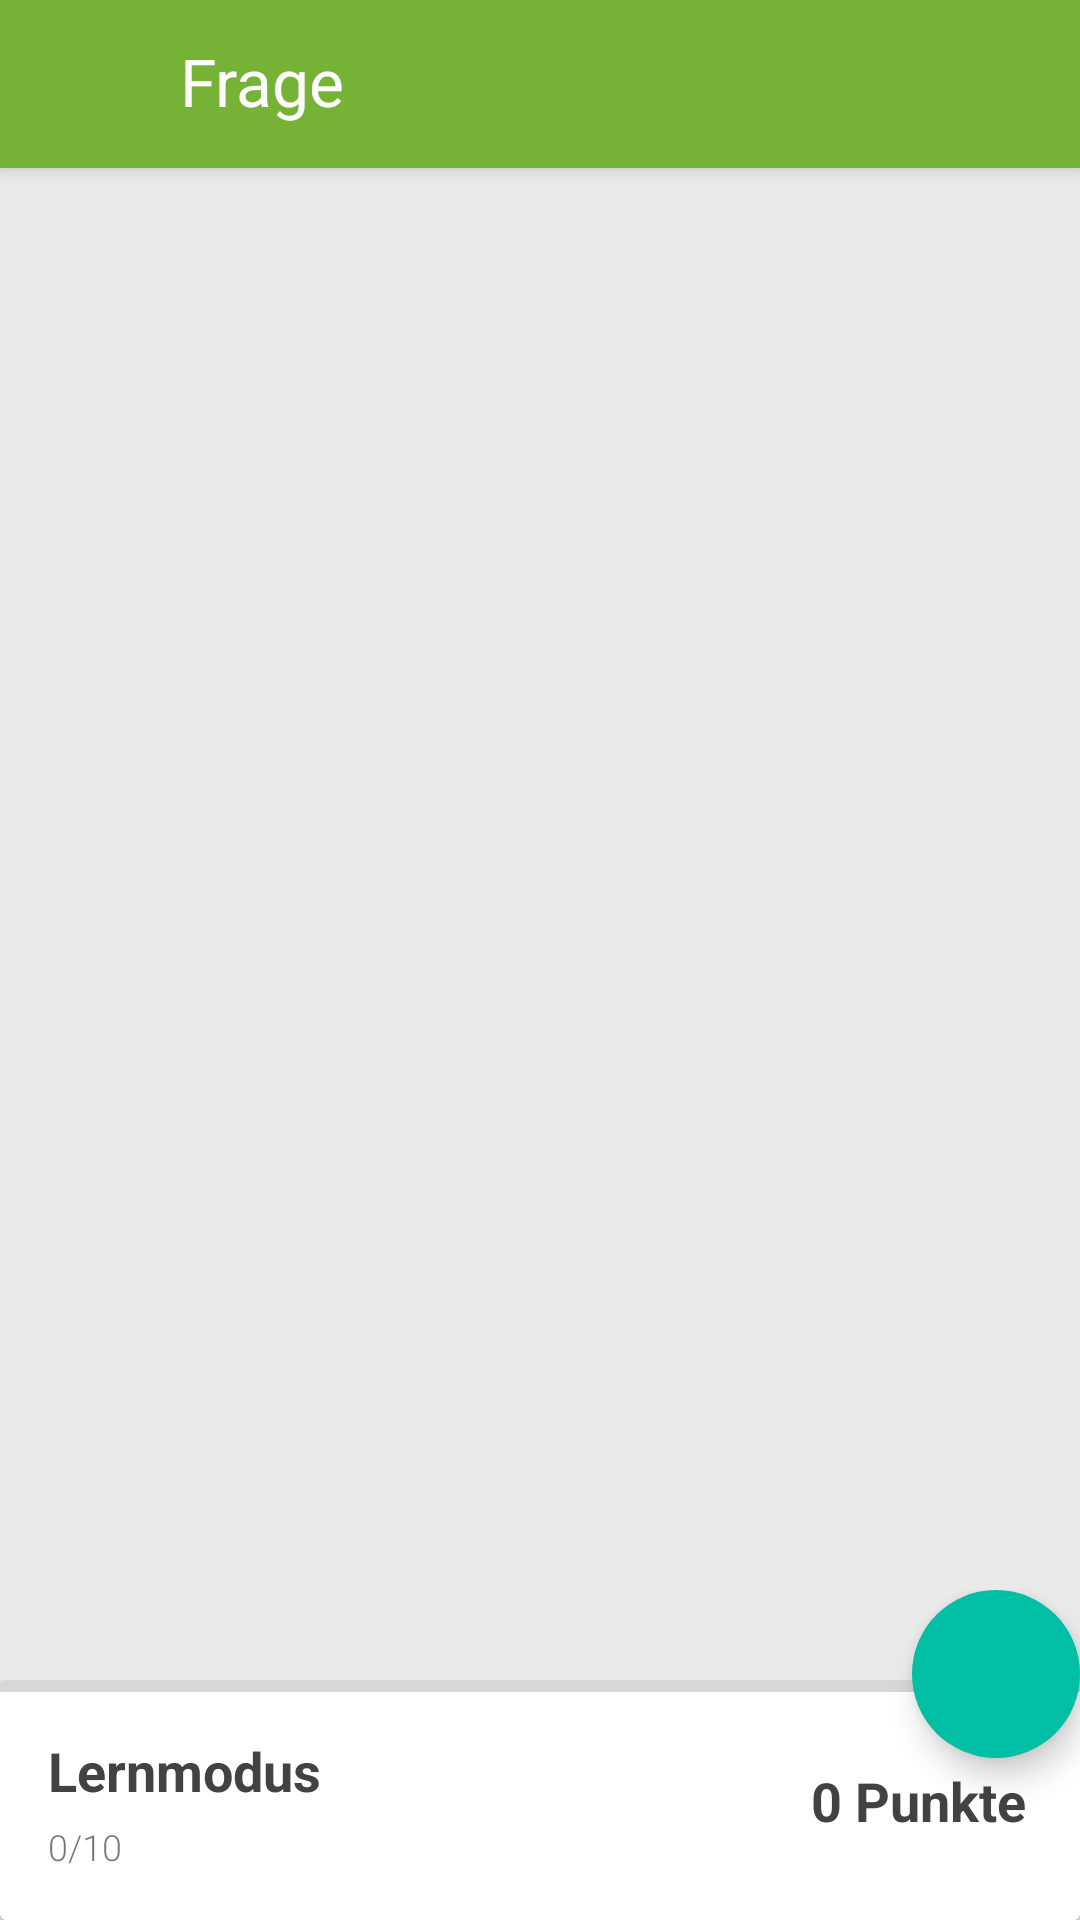

This screen was rendered from an Android layout file. Write that file and the resources it references.
<!-- AndroidManifest.xml: application theme AppTheme -->
<!-- res/layout/activity_learn_multiplechoice.xml -->
<?xml version="1.0" encoding="utf-8"?>
<android.support.design.widget.CoordinatorLayout
    xmlns:android="http://schemas.android.com/apk/res/android"
    xmlns:app="http://schemas.android.com/apk/res-auto"
    android:layout_width="match_parent"
    android:layout_height="match_parent"
    android:background="@color/grey300"
    >

    <android.support.design.widget.AppBarLayout
        android:id="@+id/main.appbar"
        android:layout_width="match_parent"
        android:layout_height="wrap_content"
        android:theme="@style/ThemeOverlay.AppCompat.Dark.ActionBar"
        android:fitsSystemWindows="true">


            <android.support.v7.widget.Toolbar
                android:id="@+id/main.toolbar"
                android:layout_width="match_parent"
                android:layout_height="wrap_content"
                app:popupTheme="@style/ThemeOverlay.AppCompat.Light"
                />

            <TextView
                android:layout_width="wrap_content"
                android:layout_height="wrap_content"
                android:textAppearance="?android:attr/textAppearanceLarge"
                android:text="@string/question"
                android:id="@+id/question"
                android:paddingLeft="60dp"
                android:paddingRight="10dp"
                android:layout_marginTop="-44dp"
                android:paddingBottom="8dp"
                android:textColor="@color/lightwhite" />

    </android.support.design.widget.AppBarLayout>

    <android.support.v4.widget.NestedScrollView
        android:layout_width="match_parent"
        android:layout_height="match_parent"
        app:layout_behavior="@string/appbar_scrolling_view_behavior"
        android:fillViewport="true"
        android:layout_gravity="fill_vertical">

        <RelativeLayout
            android:layout_width="match_parent"
            android:layout_height="match_parent">

            <LinearLayout
                android:layout_width="match_parent"
                android:layout_height="wrap_content"
                android:orientation="vertical"
                android:layout_alignParentTop="true">

                <ToggleButton
                    android:layout_width="match_parent"
                    android:layout_height="wrap_content"
                    android:text="@string/Antwort1dummy"
                    android:textOn="@string/Antwort1dummy"
                    android:textOff="@string/Antwort1dummy"
                    android:id="@+id/Antwort1"
                    android:background="@drawable/multiple_choice_toggle_colors"
                    android:textColor="@color/multiple_choice_toggle_text_colors"
                    android:layout_marginTop="8dp"
                    android:layout_marginBottom="8dp"
                    android:layout_marginRight="8dp"
                    android:layout_marginLeft="8dp"/>

                <ToggleButton
                    android:layout_width="match_parent"
                    android:layout_height="wrap_content"
                    android:text="@string/Antwort2dummy"
                    android:textOn="@string/Antwort2dummy"
                    android:textOff="@string/Antwort2dummy"
                    android:id="@+id/Antwort2"
                    android:background="@drawable/multiple_choice_toggle_colors"
                    android:textColor="@color/multiple_choice_toggle_text_colors"
                    android:layout_marginTop="8dp"
                    android:layout_marginBottom="8dp"
                    android:layout_marginRight="8dp"
                    android:layout_marginLeft="8dp"
                    android:layout_below="@+id/Antwort1"/>

                <ToggleButton
                    android:layout_width="match_parent"
                    android:layout_height="wrap_content"
                    android:text="@string/Antwort3dummy"
                    android:textOn="@string/Antwort3dummy"
                    android:textOff="@string/Antwort3dummy"
                    android:id="@+id/Antwort3"
                    android:background="@drawable/multiple_choice_toggle_colors"
                    android:textColor="@color/multiple_choice_toggle_text_colors"
                    android:layout_marginTop="8dp"
                    android:layout_marginBottom="8dp"
                    android:layout_marginRight="8dp"
                    android:layout_marginLeft="8dp"
                    android:layout_below="@+id/Antwort2"/>

                <ToggleButton
                    android:layout_width="match_parent"
                    android:layout_height="wrap_content"
                    android:text="@string/Antwort4dummy"
                    android:textOn="@string/Antwort4dummy"
                    android:textOff="@string/Antwort4dummy"
                    android:id="@+id/Antwort4"
                    android:background="@drawable/multiple_choice_toggle_colors"
                    android:textColor="@color/multiple_choice_toggle_text_colors"
                    android:layout_marginTop="8dp"
                    android:layout_marginBottom="16dp"
                    android:layout_marginRight="8dp"
                    android:layout_marginLeft="8dp"
                    android:layout_below="@+id/Antwort3"/>
            </LinearLayout>


            <LinearLayout
                android:layout_width="match_parent"
                android:layout_height="wrap_content"
                android:orientation="vertical"
                android:layout_alignParentBottom="true"
                android:gravity="bottom">

                <android.support.v7.widget.CardView
                    android:id="@+id/status_card"
                    android:background="@color/lightwhite"
                    android:layout_width="match_parent"
                    android:layout_height="80dp"
                    android:layout_alignParentBottom="true"
                    android:gravity="bottom">

                    <RelativeLayout
                        android:layout_width="match_parent"
                        android:layout_height="match_parent">

                        <ProgressBar
                            android:id="@+id/progressBar"
                            style="@style/Base.Widget.AppCompat.ProgressBar.Horizontal"
                            android:layout_width="match_parent"
                            android:layout_height="4dp"/>
                        <TextView
                            android:id="@+id/play_mode"
                            android:layout_width="wrap_content"
                            android:layout_height="wrap_content"
                            android:text="@string/learning_mode"
                            android:gravity="left"
                            android:textSize="18sp"
                            android:textStyle="bold"
                            android:textColor="@color/cardview_dark_background"
                            android:layout_marginLeft="16dp"
                            android:layout_marginTop="18dp"/>

                        <TextView
                            android:id="@+id/round_status"
                            android:layout_width="wrap_content"
                            android:layout_height="wrap_content"
                            android:text="@string/roundsDummy"
                            android:gravity="left"
                            android:textSize="12sp"
                            android:layout_marginLeft="16dp"
                            android:layout_marginTop="5dp"
                            android:fontFamily="sans-serif-light"
                            android:layout_below="@+id/play_mode"/>

                        <TextView
                            android:id="@+id/points"
                            android:layout_width="wrap_content"
                            android:layout_height="wrap_content"
                            android:text="@string/pointsDummy"
                            android:gravity="left"
                            android:textSize="18sp"
                            android:textStyle="bold"
                            android:textColor="@color/cardview_dark_background"
                            android:layout_marginRight="18dp"
                            android:layout_marginTop="28dp"
                            android:layout_alignParentRight="true"/>

                    </RelativeLayout>
                </android.support.v7.widget.CardView>
            </LinearLayout>

            <LinearLayout
                android:layout_width="match_parent"
                android:layout_height="wrap_content"
                android:orientation="vertical"
                android:layout_alignParentBottom="true">

                <android.support.design.widget.FloatingActionButton
                    android:id="@+id/fabSend"
                    app:borderWidth="0dp"
                    android:layout_width="wrap_content"
                    android:layout_height="wrap_content"
                    android:layout_gravity="end"
                    android:layout_alignParentBottom="true"
                    android:layout_marginRight="@dimen/fab_margin"
                    android:layout_marginBottom="54dp"
                    android:src="@drawable/ic_check_white_24dp" />
            </LinearLayout>
        </RelativeLayout>
    </android.support.v4.widget.NestedScrollView>
</android.support.design.widget.CoordinatorLayout>
<!-- resources referenced by this layout -->
<resources>
  <color name="grey300">#EAEAEA</color>
  <color name="lightwhite">#fcfcfc</color>
  <!-- drawable multiple_choice_toggle_colors (drawable) -->
  <?xml version="1.0" encoding="utf-8"?>
  <selector xmlns:android="http://schemas.android.com/apk/res/android">
      <item android:state_checked="true" android:drawable="@color/lightgreen"  />
  </selector>
  <string name="Antwort1dummy">Antwort 1</string>
  <string name="Antwort2dummy">Antwort 2</string>
  <string name="Antwort3dummy">Antwort 3</string>
  <string name="Antwort4dummy">Antwort 4</string>
  <string name="learning_mode">Lernmodus</string>
  <string name="pointsDummy">0 Punkte</string>
  <string name="question">Frage</string>
  <string name="roundsDummy">0/10</string>
  <style name="AppTheme" parent="Base.AppTheme" />
  <color name="lightgreen">#76b236</color>
  <style name="Base.AppTheme" parent="Theme.AppCompat.Light.NoActionBar">
          <item name="colorPrimary">@color/lightgreen</item>
          <item name="colorPrimaryDark">@color/darkgreen</item>
          <item name="colorAccent">@color/tealA700</item>
      </style>
  <color name="darkgreen">#59901f</color>
  <color name="tealA700">#00bfa5</color>
</resources>
